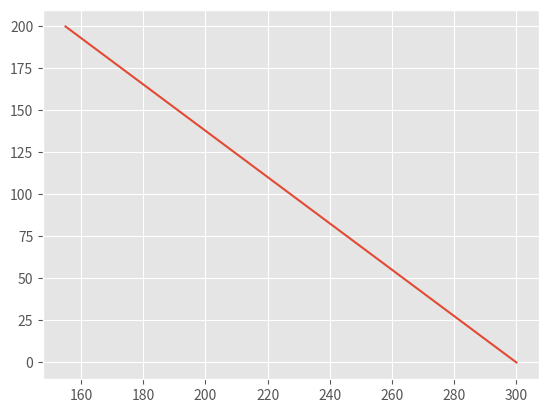
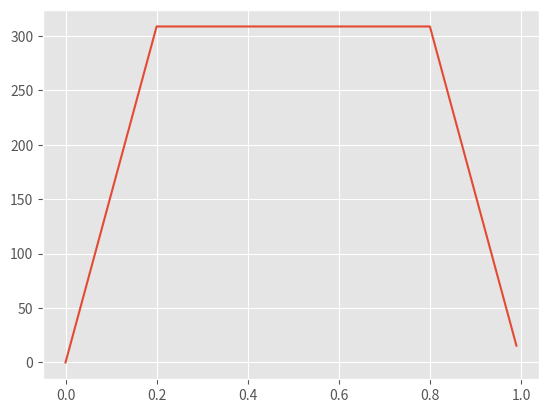

Generate these figures, in order, with matplotlib:
import math
import numpy as np
import matplotlib.pyplot as plt

plt.style.use('ggplot')


class Manipurator():
    def __init__(self, l1, l2, d0=0):
        self.l1 = l1
        self.l2 = l2
        self.d0 = d0

    def forwardKinematics(self, theta1, theta2):
        x1 = self.l1 * math.cos(theta1)
        y1 = self.l1 * math.sin(theta1)
        x2 = x1 + self.l2 * math.cos(theta2)
        y2 = y1 + self.l2 * math.sin(theta2)
        return x2, y2

    def inverseKinematics(self, x, y, eps=1e-10):
        tmp = (self.l1**2 + x**2 + (y - self.d0)**2 - self.l2**2) / \
            (2 * self.l1 * math.sqrt(x**2 + (y - self.d0)**2) + eps)
        tmp = np.clip(tmp, -1, 1)
        theta1 = math.atan2(y - self.d0, x + eps) - math.acos(tmp)

        tmp2 = (self.l1**2 + self.l2**2 - x**2 - (y - self.d0)**2) / \
            (2 * self.l1 * self.l2)
        tmp2 = np.clip(tmp2, -1, 1)
        theta2 = math.pi - math.acos(tmp2)

        return theta1, theta2


class PathPlanner():
    def __init__(self, acc, vmax, dt=0.01):
        self.acc = acc
        self.vmax = vmax
        self.dt = dt

    def distance(self, x1, y1, x2, y2):
        return math.sqrt((x2 - x1)**2 + (y2 - y1)**2)

    def angle(self, x1, y1, x2, y2):
        return math.atan2(y2 - y1, x2 - x1)

    def planning(self, x1, y1, x2, y2):
        angle = self.angle(x1, y1, x2, y2)
        print(math.degrees(angle))
        print(self.vmax ** 2 / self.acc / 2)

        t, v = 0, 0
        x, y = x1, y1
        diff = self.distance(x1, y1, x2, y2)
        diff0 = diff
        distance = 0

        tList, xList, yList, vList = [0], [x1], [y1], [0]
        while diff > 0.1:
            t += self.dt
            if t > 2:
                break
            print(diff0 - distance)

            if diff0 - distance < self.vmax ** 2 / self.acc / 2:
                v -= self.acc * self.dt
            elif v < self.vmax:
                v += self.acc * self.dt
            if v < 0:
                break
            v = np.clip(v, 0, self.vmax)

            x += v * self.dt * math.cos(angle)
            y += v * self.dt * math.sin(angle)
            diff = self.distance(x, y, x2, y2)
            distance += v * self.dt

            tList.append(t)
            xList.append(x)
            yList.append(y)
            vList.append(v)

            print(t, x, y, diff, v)

        return {'t': tList, 'x': xList, 'y': yList, 'v': vList}


if __name__ == '__main__':
    manipurator = Manipurator(150, 150)
    vmax = 308.7904831758910
    acc = vmax / 0.2
    path = PathPlanner(acc, vmax).planning(300, 0, 155, 200)
    # path = PathPlanner(acc, vmax).planning(100, 50, 300, 150)

    theta1List, theta2List = [], []
    for i in range(len(path['t'])):
        theta1, theta2 = manipurator.inverseKinematics(
            path['x'][i], path['y'][i])
        x, y = manipurator.forwardKinematics(theta1, theta2)
        print(x, y)
        theta1List.append(math.degrees(theta1))
        theta2List.append(math.degrees(theta2))

    theta1 = np.stack([path['t'], theta1List], axis=1)
    theta2 = np.stack([path['t'], theta2List], axis=1)
    np.savetxt('theta1.csv', theta1, delimiter=',', fmt='%04f')
    np.savetxt('theta2.csv', theta2, delimiter=',', fmt='%04f')

    plt.figure()
    # plt.plot([300, 155], [0, 200])
    plt.plot(path['x'], path['y'])
    plt.savefig('path.png')

    plt.figure()
    plt.plot(path['t'], path['v'])
    plt.savefig('vel.png')
